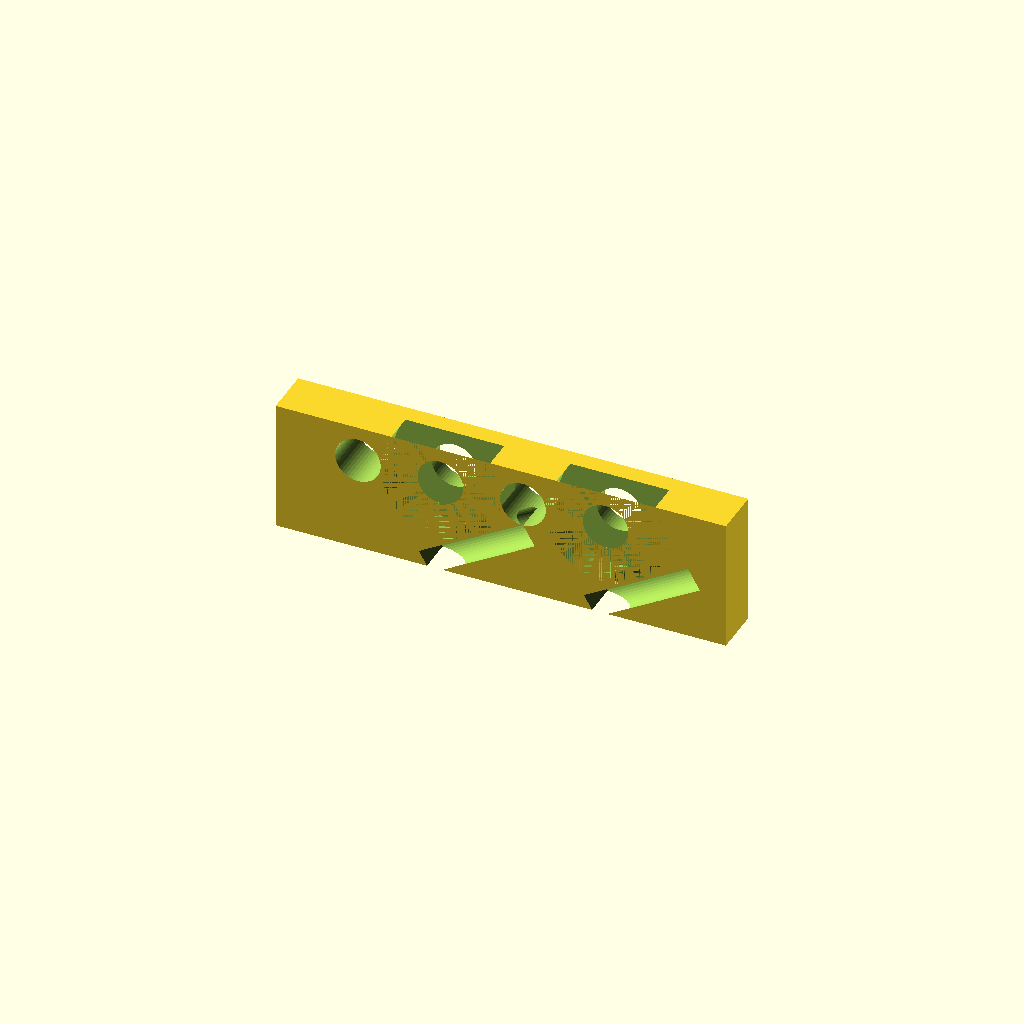
Cell 1: rendered with the file's own defaults.
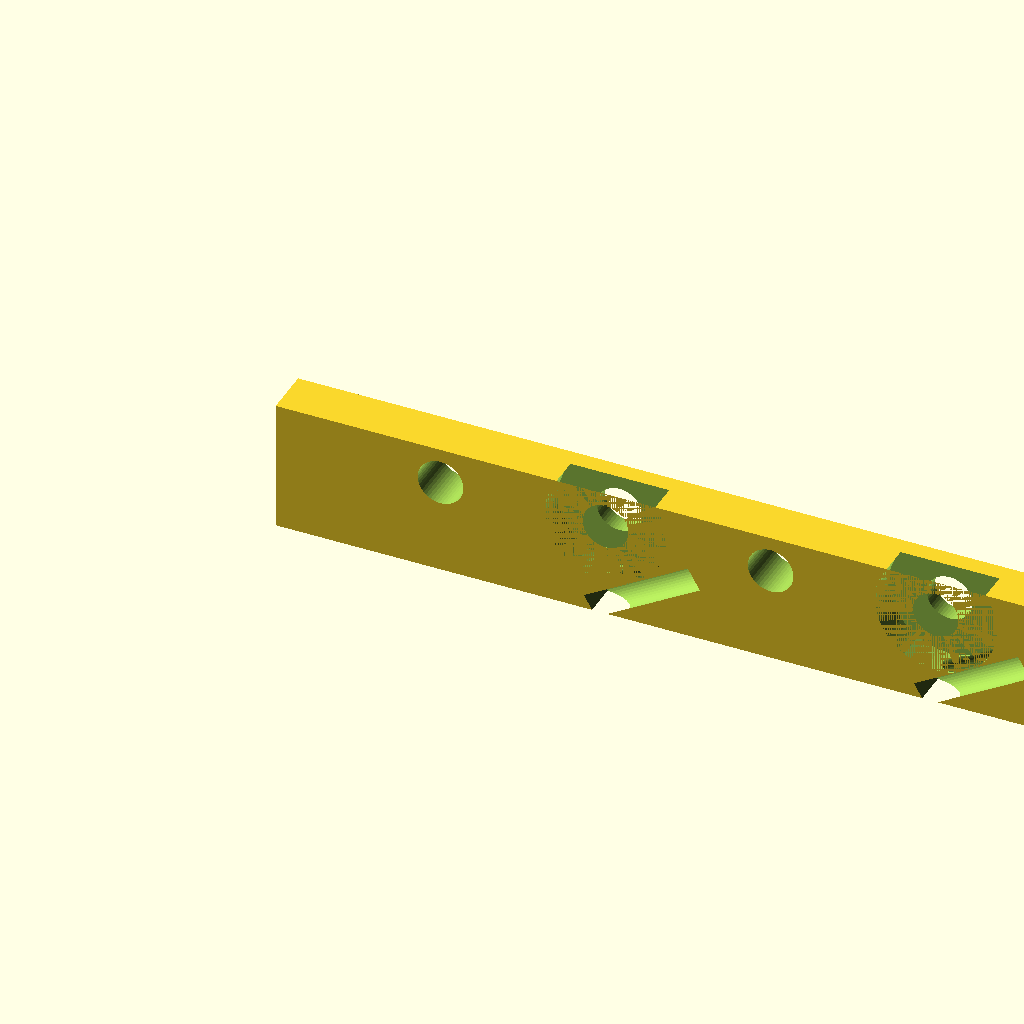
Cell 2 — kSp set to 27.5, the other parameters unchanged.
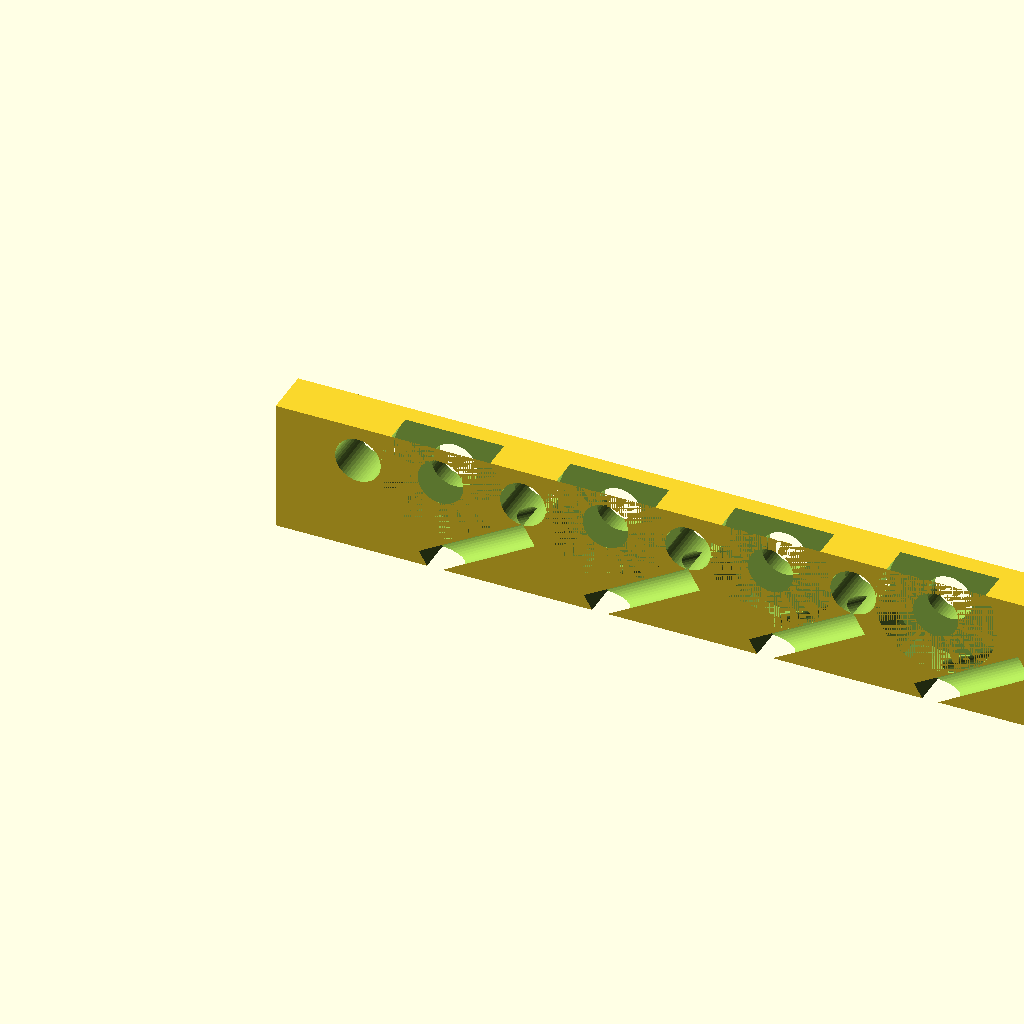
Cell 3: nKeys = 8 (everything else at default).
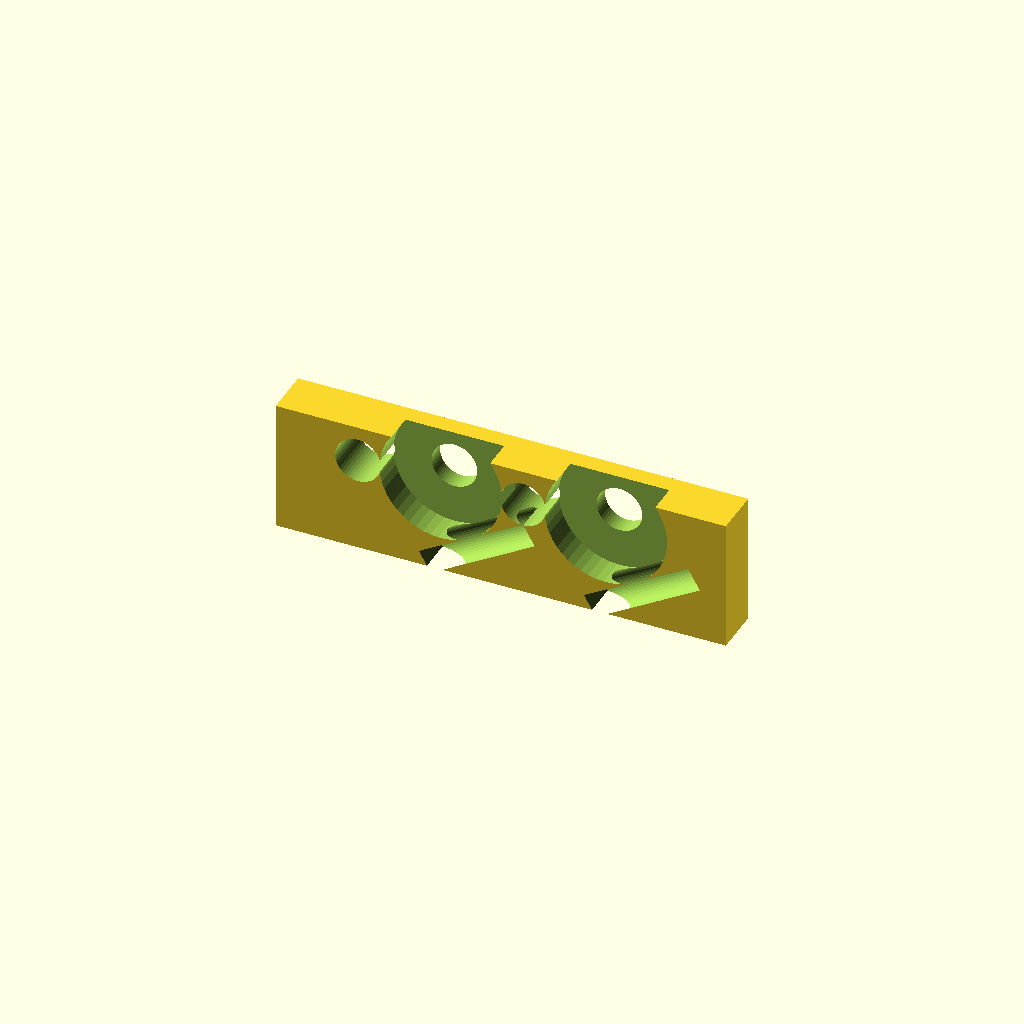
Cell 4: the same model with spH = 10.
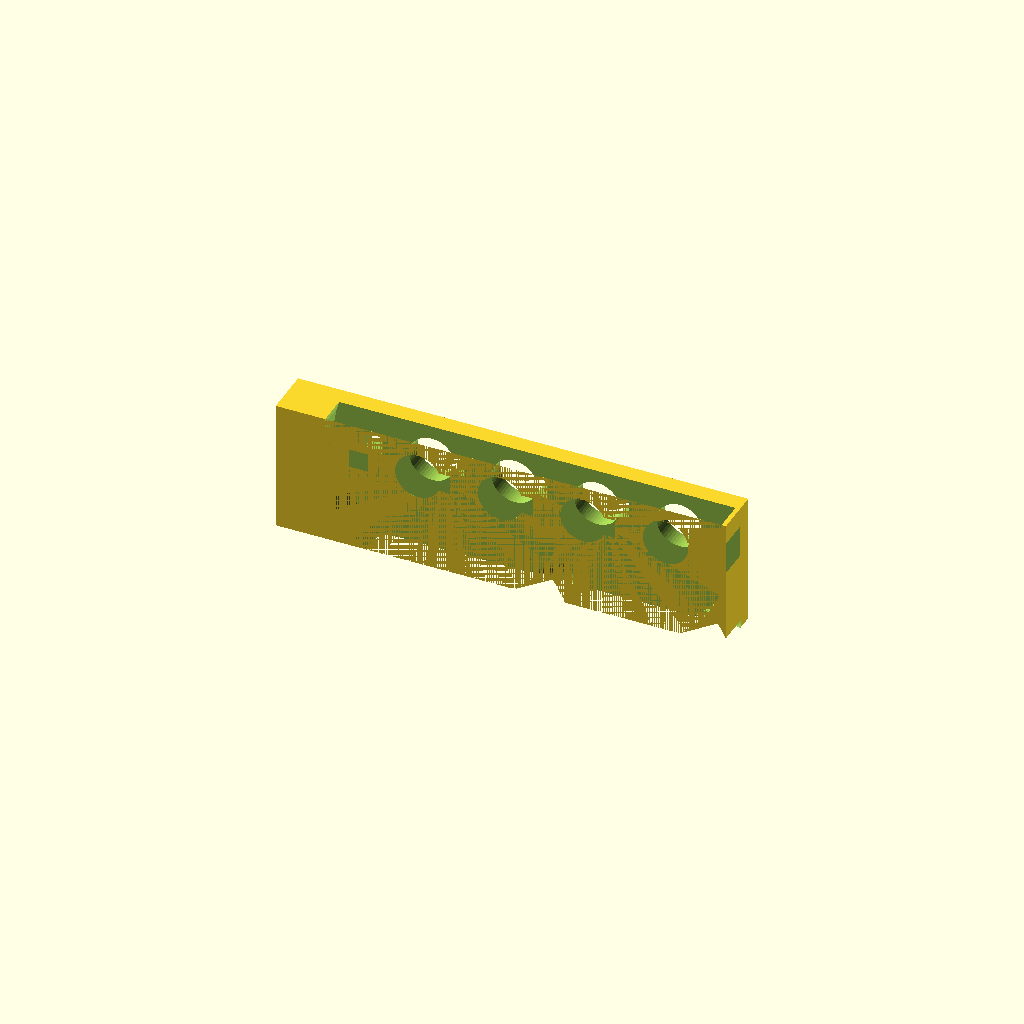
Cell 5 — spR set to 20, the other parameters unchanged.
One fixed orthographic camera (rotation 55°, 0°, 25°; colour scheme Cornfield) for every cell.
Source of the model, CAD/irkem_FineTunersV1.scad:
$fn = 50;

kSp = 13.75;
nKeys = 4;//12;//60;//5;

spH = 5;
spR = 10;

wrmH = 20;
wrmR = 3;

sqSide = 25.4/8;
sqLen = 40;

skew = 0;//-15;
boreR = 5;

thrH = 1;

prEps = 0.2;
//fineTunerAssy();
difference(){
    translate([0,-5,-16]) cube([kSp*nKeys+20,8,22]);//cube([180,8,22]);//cube([180,5,22]);
    fineTunerAssy();
}

module fineTunerAssy(){

for (i = [1:1:nKeys]) {
    rInd = i%2;
    translate([kSp*i-rInd*25*sin(skew),rInd*25,0]) rotate([0,0,skew]) rotate([0,-30,0]) wormAsy();
    translate([spR+3.7+kSp*i-13.75,10,0]) rotate([90,0,0]) cylinder(40,3.6+prEps,3.6+prEps);
    //translate([kSp*i-rInd*25*sin(skew),rInd*25,0]) rotate([90,0,skew]) cylinder(spH,spR,spR);
    //translate([kSp*i-rInd*25*sin(skew),rInd*25,-spR-wrmR]) rotate([0,90,skew]) translate([0,-2.5,-wrmH/2]) cylinder(wrmH,wrmR,wrmR);
    translate([kSp*i,0,0]) rotate([0,0,skew]) translate([-sqSide/2,-10,-sqSide/2]) cube([sqSide,sqLen,sqSide]);
}
color("gray",0.3) translate([10,-22,-10]) cube([13.75*nKeys,14,20]);
color("gray",0.3) translate([10,28,-10]) cube([13.75*nKeys,14,20]);
color("blue",0.5) difference(){
    translate([10,3,-10]) cube([13.75*nKeys,14,20]);
    daHolz();//translate([16.5,10,-20]) cylinder(100,5,5);
}

}

module daHolz(){
    for (i = [1:1:nKeys]) {
        translate([16.5+i*kSp-kSp-2.5,10,-20]) cylinder(100,5,5);
        //translate([16.5+i*kSp-kSp-2.5,10,-20+0]) cylinder(100,8,5);
    }
}

module wormAsy(){
    translate([0,0,0]) rotate([90,0,0]) cylinder(spH,spR+prEps,spR+prEps);
    translate([0,0,-spR-wrmR+thrH]) rotate([0,90,0]) translate([0,-2.5,-wrmH/2]) cylinder(wrmH,wrmR+prEps,wrmR+prEps);
}
Parameter table extracted from the source (name, type, default, range or options):
kSp: number, default 13.75
nKeys: number, default 4
spH: number, default 5
spR: number, default 10
wrmH: number, default 20
wrmR: number, default 3
sqLen: number, default 40
skew: number, default 0
boreR: number, default 5
thrH: number, default 1
prEps: number, default 0.2
